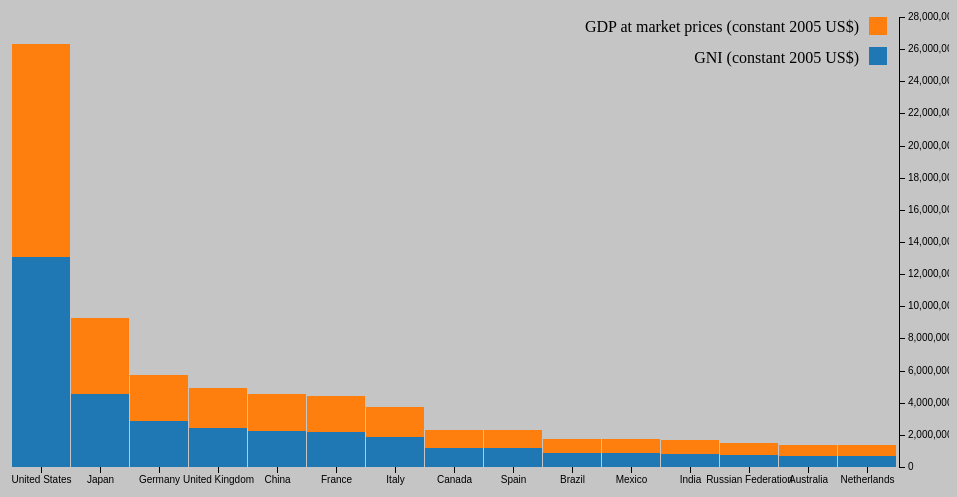
D3 v3 page, settled after 360 driven frames (6 s of simulated time); the page loaded 1 data file(s).



var causes = ["GDP at market prices (constant 2005 US$)", "GNI (constant 2005 US$)"];

var margin = {top: 20, right: 50, bottom: 30, left: 20},
    width = 960 - margin.left - margin.right,
    height = 500 - margin.top - margin.bottom;

var x = d3.scale.ordinal()
    .rangeRoundBands([0, width]);

var y = d3.scale.linear()
    .rangeRound([height, 0]);

var z = d3.scale.category10();

var xAxis = d3.svg.axis()
    .scale(x)
    .orient("bottom")

var yAxis = d3.svg.axis()
    .scale(y)
    .orient("right");

var svg = d3.select("body").append("svg")
    .attr("width", width + margin.left + margin.right)
    .attr("height", height + margin.top + margin.bottom)
  .append("g")
    .attr("transform", "translate(" + margin.left + "," + margin.top + ")");

d3.json("njsn2.json", function(error, crimea) {
  if (error) throw error;

  var layers = d3.layout.stack()(causes.map(function(c) {
    return crimea.map(function(d) {
      return {x: d["Country Name"], y: d[c]};
    });
  }));

  x.domain(layers[0].map(function(d) { return d.x; }));
  y.domain([0, d3.max(layers[layers.length - 1], function(d) { return d.y0 + d.y; })]).nice();

  var layer = svg.selectAll(".layer")
      .data(layers)
    .enter().append("g")
      .attr("class", "layer")
      .style("fill", function(d, i) { return z(i); });

  layer.selectAll("rect")
      .data(function(d) { return d; })
    .enter().append("rect")
      .attr("x", function(d) { return x(d.x); })
      .attr("y", function(d) { return y(d.y + d.y0); })
      .attr("height", function(d) { return y(d.y0) - y(d.y + d.y0); })
      .attr("width", x.rangeBand() - 1);

  svg.append("g")
      .attr("class", "axis axis--x")
      .attr("transform", "translate(0," + height + ")")
      .call(xAxis);

  svg.append("g")
      .attr("class", "axis axis--y")
      .attr("transform", "translate(" + width + ",0)")
      .call(yAxis);
});

svg.append("rect")
      .attr("x", width - 30)
      .attr("width", 18)
      .attr("height", 18)
      .style("fill", "rgb(255, 127, 14)");


  svg.append("text")
      .attr("x", width -40 )
      .attr("y", 9)
      .attr("dy", ".35em")
      .style("text-anchor", "end")
      .text("GDP at market prices (constant 2005 US$)");

  svg.append("rect")
        .attr("x", width - 30)
        .attr("y", 30)
        .attr("width", 18)
        .attr("height", 18)
        .style("fill", "rgb(31, 119, 180)");


    svg.append("text")
        .attr("x", width -40 )
        .attr("y", 40)
        .attr("dy", ".35em")
        .style("text-anchor", "end")
        .text("GNI (constant 2005 US$)");




### data: njsn2.json
[
 {
  "Country Name": "United States",
  "GDP at market prices (constant 2005 US$)": 13093726000000,
  "GNI (constant 2005 US$)": 13221776000000,
  "total": 26315502000000
 },
 {
  "Country Name": "Japan",
  "GDP at market prices (constant 2005 US$)": 4571867441130.0,
  "GNI (constant 2005 US$)": 4678468710249.0,
  "total": 9250336151380.0
 },
 {
  "Country Name": "Germany",
  "GDP at market prices (constant 2005 US$)": 2861410272354.0,
  "GNI (constant 2005 US$)": 2886828752643.0,
  "total": 5748239024997.0
 },
 {
  "Country Name": "United Kingdom",
  "GDP at market prices (constant 2005 US$)": 2418941818182.0,
  "GNI (constant 2005 US$)": 2478278181818.0,
  "total": 4897220000000
 },
 {
  "Country Name": "China",
  "GDP at market prices (constant 2005 US$)": 2268598904116.0,
  "GNI (constant 2005 US$)": 2252490145589.0,
  "total": 4521089049705.0
 },
 {
  "Country Name": "France",
  "GDP at market prices (constant 2005 US$)": 2203678646934.0,
  "GNI (constant 2005 US$)": 2242208680512.0,
  "total": 4445887327447.0
 },
 {
  "Country Name": "Italy",
  "GDP at market prices (constant 2005 US$)": 1853512452183.0,
  "GNI (constant 2005 US$)": 1855569456535.0,
  "total": 3709081908718.0
 },
 {
  "Country Name": "Canada",
  "GDP at market prices (constant 2005 US$)": 1164144248226.0,
  "GNI (constant 2005 US$)": 1140194751609.0,
  "total": 2304338999835.0
 },
 "... 7 more items"
]